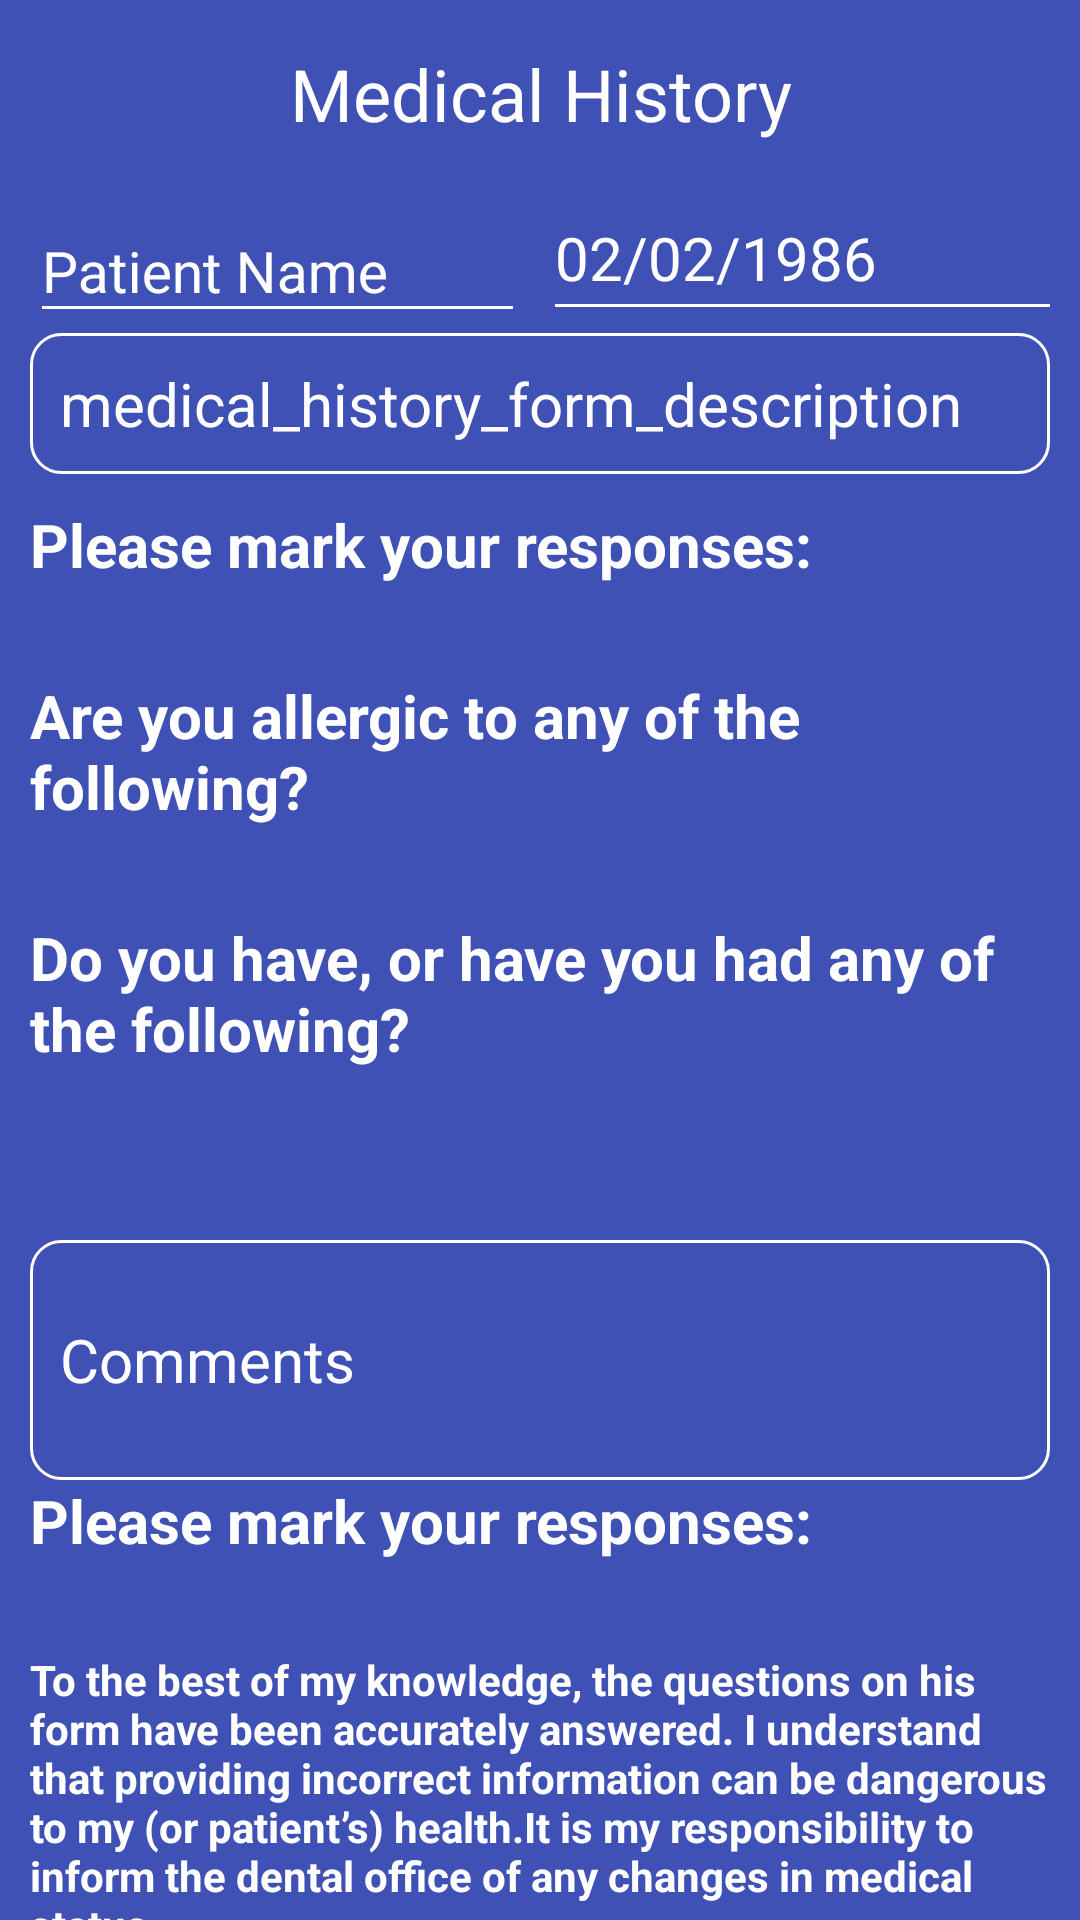

The Android layout XML behind this screen, and the referenced resources:
<!-- AndroidManifest.xml: application theme AppTheme -->
<!-- res/layout/activity_main.xml -->
<?xml version="1.0" encoding="utf-8"?>
<LinearLayout xmlns:android="http://schemas.android.com/apk/res/android"
    xmlns:tools="http://schemas.android.com/tools"
    xmlns:app="http://schemas.android.com/apk/res-auto"
    android:weightSum="100"
    android:orientation="vertical"
    android:background="@color/colorPrimary"
    android:layout_width="match_parent"
    android:layout_height="match_parent"
    tools:context=".MainActivity">



        <ScrollView
            android:fillViewport="true"
            android:layout_width="match_parent"
            android:layout_height="match_parent"
            android:scrollbars="none">

            <LinearLayout
                android:layout_width="match_parent"
                android:layout_height="match_parent"
                android:layout_marginBottom="10dp"
                android:orientation="vertical">

                <TextView
                    style="@style/login_title_text_style"
                    android:layout_marginTop="15dp"
                    android:text="@string/medical_history" />

                <LinearLayout
                    android:layout_width="match_parent"
                    android:layout_height="match_parent"
                    android:layout_marginStart="10dp"
                    android:layout_marginTop="10dp"
                    android:layout_marginEnd="10dp"
                    android:orientation="horizontal"
                    android:weightSum="2"
                    tools:ignore="DisableBaselineAlignment,UselessLeaf,UselessParent">

                    <android.support.design.widget.TextInputLayout
                        android:id="@+id/username_layout"
                        style="@style/login_text_input_layout_style"
                        android:layout_width="0dp"
                        android:layout_weight="1"
                        android:imeOptions="actionNext">

                        <android.support.design.widget.TextInputEditText
                            android:id="@+id/patient_name_field"
                            style="@style/login_text_input_field_style"
                            android:text=""
                            android:hint="@string/patient_name" />

                    </android.support.design.widget.TextInputLayout>

                    <RelativeLayout
                        android:id="@+id/dob_layout"
                        android:layout_width="0dp"
                        android:layout_height="wrap_content"
                        android:layout_gravity="bottom"
                        android:layout_marginStart="10dp"
                        android:layout_weight="1"
                        tools:ignore="UselessLeaf">

                        <TextView
                            android:id="@+id/dob_text"
                            style="@style/registration_dob_field_style"
                            android:layout_height="50dp"
                            android:text="02/02/1986" />

                        <TextView
                            android:visibility="gone"
                            style="@style/registration_dob_suffix_text_style"
                            android:layout_height="50dp" />

                        <View
                            style="@style/registration_dob_underline_text_style"
                            android:layout_width="match_parent"
                            android:layout_below="@id/dob_text"
                            android:layout_marginTop="-10dp" />

                    </RelativeLayout>

                </LinearLayout>

                <TextView
                    android:id="@+id/medical_history_description_text"
                    android:layout_width="match_parent"
                    android:layout_height="wrap_content"
                    android:layout_marginStart="10dp"
                    android:layout_marginEnd="10dp"
                    android:layout_marginBottom="10dp"
                    android:background="@drawable/rounded_rectangle_transparent_background"
                    android:padding="10dp"
                    android:text="medical_history_form_description"
                    android:textColor="@android:color/white"
                    android:textSize="20sp" />

                <TextView
                    android:id="@+id/header1"
                    style="@style/medical_history_questions_text_style"
                    android:text="@string/responsive_questions" />

                <android.support.v7.widget.RecyclerView

                    android:id="@+id/optional_question_list"
                    style="@style/medical_history_questions_list_style" />

                <TextView
                    android:id="@+id/header2"
                    style="@style/medical_history_questions_text_style"
                    android:layout_marginTop="10dp"
                    android:text="@string/allergic_questions" />

                <android.support.v7.widget.RecyclerView

                    android:id="@+id/women_list"
                    style="@style/medical_history_questions_list_style" />

                <TextView
                    android:id="@+id/header3"
                    style="@style/medical_history_questions_text_style"
                    android:layout_marginTop="10dp"
                    android:text="@string/diseases_questions" />

                <android.support.v7.widget.RecyclerView
                    android:id="@+id/disease_list"
                    style="@style/medical_history_questions_list_style" />

                <ProgressBar
                    android:layout_gravity="center"
                    android:id="@+id/loader_progressbar"
                    android:layout_width="wrap_content"
                    android:layout_height="wrap_content"
                    android:layout_centerInParent="true"
                    android:visibility="gone" />

                <TextView
                    android:id="@+id/allergic_que"
                    style="@style/medical_history_questions_text_style"
                    android:layout_marginTop="10dp"
                    android:text="" />


                <android.support.v7.widget.AppCompatEditText
                    android:id="@+id/comment_field"
                    android:layout_width="match_parent"
                    android:layout_height="80dp"
                    android:layout_marginStart="10dp"
                    android:layout_marginEnd="10dp"
                    android:background="@drawable/rounded_rectangle_transparent_background"
                    android:hint="@string/comments"
                    android:imeOptions="actionDone"
                    android:paddingStart="10dp"
                    android:paddingEnd="10dp"
                    android:textAppearance="@style/text_input_field_hint_style"
                    android:textColor="@android:color/white"
                    android:textColorHint="@android:color/white"
                    android:textSize="20sp"
                    tools:ignore="Autofill,TextFields" />

                <TextView
                    android:id="@+id/header4"
                    style="@style/medical_history_questions_text_style"
                    android:text="@string/responsive_questions" />

                <android.support.v7.widget.RecyclerView

                    android:id="@+id/doyouhave_list"
                    style="@style/medical_history_questions_list_style" />

                <TextView
                    style="@style/medical_history_questions_text_style"
                    android:layout_marginTop="10dp"
                    android:layout_marginEnd="10dp"
                    android:text="@string/medical_description"
                    android:textSize="14sp" />

                <RelativeLayout
                    android:layout_width="500dp"
                    android:layout_height="wrap_content"
                    android:layout_marginStart="10dp"
                    android:layout_marginTop="10dp"
                    tools:ignore="UselessParent">

                    <com.github.gcacace.signaturepad.views.SignaturePad
                        android:id="@+id/medical_history_signature_view"
                        style="@style/patient_authorization_signature_view_style"
                        app:penColor="@android:color/white" />

                    <View
                        android:id="@+id/divider_view"
                        style="@style/patient_authorization_view_style"
                        android:layout_below="@id/medical_history_signature_view" />

                    <TextView
                        style="@style/medical_history_questions_text_style"
                        android:layout_below="@id/divider_view"
                        android:layout_marginStart="0dp"
                        android:layout_marginTop="10dp"
                        android:layout_marginEnd="10dp"
                        android:text="@string/signature"
                        android:textAllCaps="true"
                        android:textSize="12sp" />

                    <ImageButton
                        android:id="@+id/clear_button"
                        style="@style/medical_history_signature_clear_button_style"
                        android:contentDescription="@string/app_name"
                        android:src="@drawable/ic_clear" />

                </RelativeLayout>


            </LinearLayout>

        </ScrollView>


    <LinearLayout xmlns:android="http://schemas.android.com/apk/res/android"

        android:layout_marginBottom="15dp"
        android:gravity="bottom"
        android:orientation="vertical"
        android:layout_weight="20"
        android:layout_gravity="center_horizontal"
        android:layout_width="match_parent"
        android:layout_height="0dp"
        android:id="@+id/medical_history_fragment2">
        <RelativeLayout style="@style/medical_history_form_button_layout_style">

            <Button
                android:id="@+id/back_button"
                style="@style/medical_history_form_button_style"
                android:text="@string/back"
                android:background="@drawable/rounded_rectangle_white_background"
                android:textColor="#3893FF"/>

            <Button
                android:visibility="gone"
                android:id="@+id/save_button"
                style="@style/medical_history_form_button_style"
                android:layout_centerHorizontal="true"
                android:text="@string/save"
                android:background="@drawable/rounded_rectangle_white_background"
                android:textColor="#3893FF"/>

            <Button
                android:id="@+id/next_button"
                style="@style/medical_history_form_button_style"
                android:layout_alignParentEnd="true"
                android:text="@string/next"
                android:background="@drawable/rounded_rectangle_white_background"
                android:textColor="#3893FF"/>

        </RelativeLayout>
    </LinearLayout>
</LinearLayout>
<!-- resources referenced by this layout -->
<resources>
  <color name="colorPrimary">#3F51B5</color>
  <!-- drawable rounded_rectangle_transparent_background (drawable-v24) -->
  <?xml version="1.0" encoding="utf-8"?>
  <shape xmlns:android="http://schemas.android.com/apk/res/android">
      <solid android:color="@android:color/transparent" />
      <corners android:radius="10dp" />
      <stroke
          android:width="1dp"
          android:color="@android:color/white" />
  </shape>
  <string name="allergic_questions">Are you allergic to any of the following?</string>
  <string name="app_name">Dentistry</string>
  <string name="back">Back</string>
  <string name="comments">Comments</string>
  <string name="diseases_questions">Do you have, or have you had any of the following?</string>
  <string name="medical_description">To the best of my knowledge, the questions on his form have
          been accurately answered.  I understand that providing incorrect information can be dangerous
          to my (or patient’s) health.It is my responsibility to inform the dental office of any changes
          in medical status.
      </string>
  <string name="medical_history">Medical History</string>
  <string name="next">Next</string>
  <string name="patient_name">Patient Name</string>
  <string name="responsive_questions">Please mark your responses:</string>
  <string name="save">Save</string>
  <string name="signature">Signature of Patient, Parent, or Guardian(Above)</string>
  <style name="login_text_input_layout_style">
          <item name="android:layout_width">400dp</item>
          <item name="android:layout_height">wrap_content</item>
          <item name="android:textColorHint">@android:color/white</item>
      </style>
  <style name="login_title_text_style">
          <item name="android:layout_width">match_parent</item>
          <item name="android:layout_height">wrap_content</item>
          <item name="android:gravity">center</item>
          <item name="android:textColor">@android:color/white</item>
          <item name="android:textSize">24sp</item>
      </style>
  <style name="patient_authorization_signature_view_style">
          <item name="android:layout_width">match_parent</item>
          <item name="android:layout_height">170dp</item>
          <item name="android:layout_marginStart">10dp</item>
          <item name="android:layout_marginTop">10dp</item>
      </style>
  <style name="patient_authorization_view_style">
          <item name="android:layout_width">match_parent</item>
          <item name="android:layout_height">1dp</item>
          <item name="android:background">@android:color/white</item>
      </style>
  <style name="registration_dob_underline_text_style">
          <item name="android:layout_width">400dp</item>
          <item name="android:layout_height">1dp</item>
          <item name="android:background">@android:color/white</item>
      </style>
  <style name="text_input_field_hint_style">
          <item name="android:textSize">20sp</item>
      </style>
  <style name="AppTheme" parent="Theme.AppCompat.Light.NoActionBar">
          
          <item name="colorPrimary">@color/colorPrimary</item>
          <item name="colorPrimaryDark">@color/colorPrimaryDark</item>
          <item name="colorAccent">@color/colorAccent</item>
          
      </style>
  <style name="EditTextUnderLineTheme">
          <item name="colorControlNormal">@android:color/white</item>
          <item name="colorControlActivated">@android:color/white</item>
          <item name="android:textColorHint">@android:color/white</item>
      </style>
  <string name="dob">DOB</string>
  <string name="dob_format">mm-dd-yyyy</string>
  <color name="colorPrimaryDark">#008ACB</color>
  <color name="colorAccent">@android:color/white</color>
</resources>
